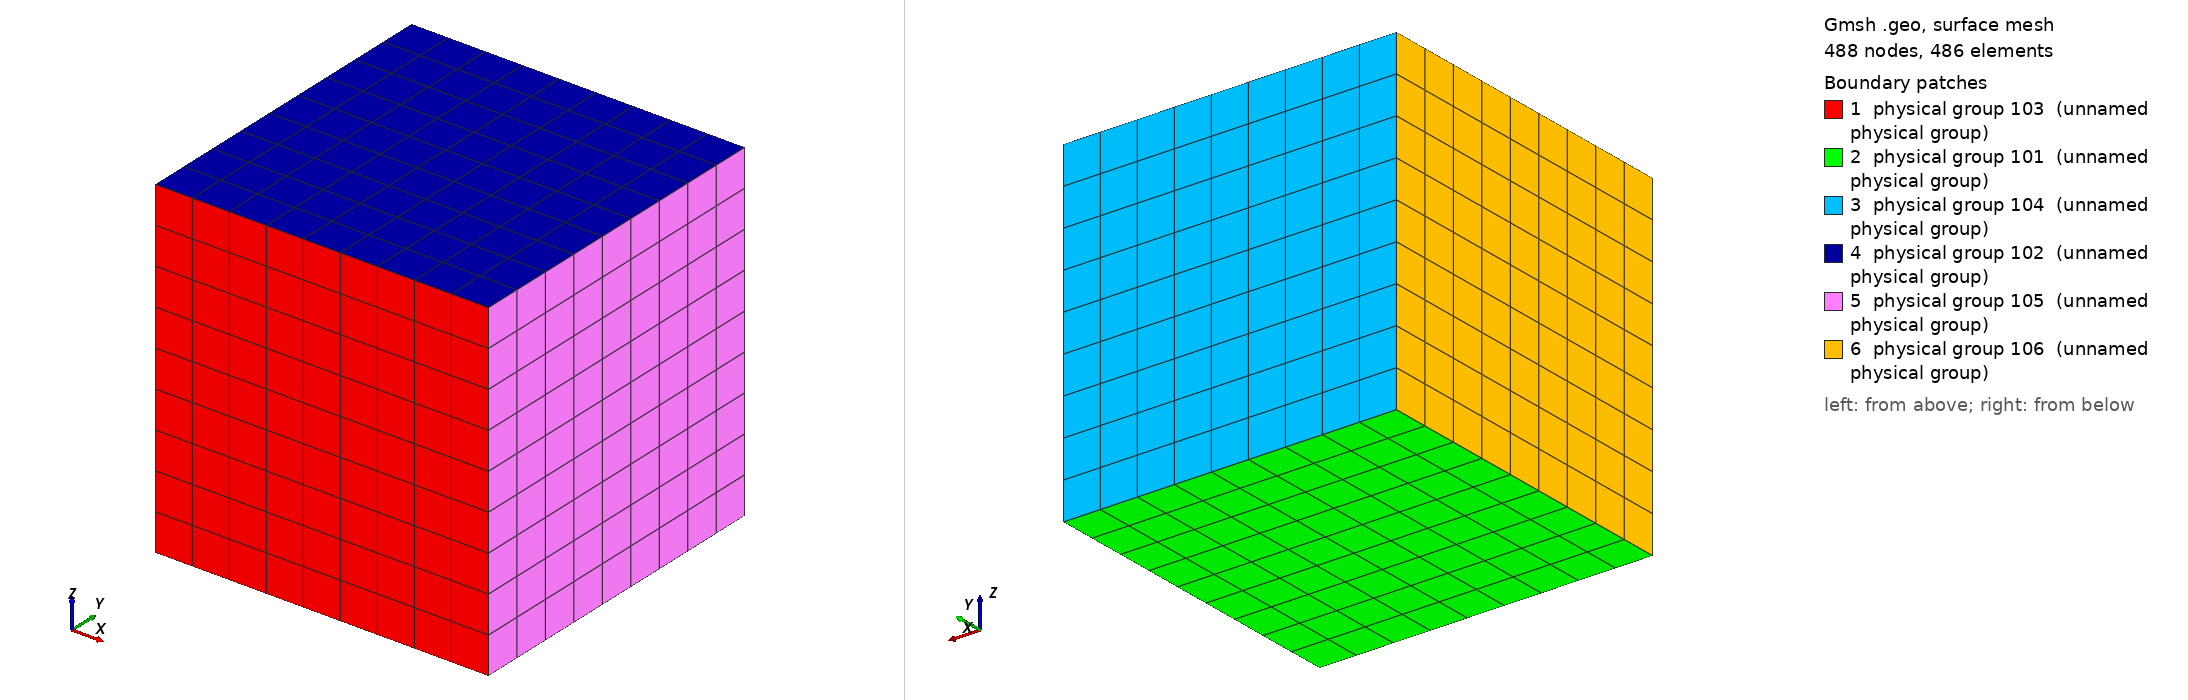

Gmsh geometry script, surface-meshed: 488 nodes, 486 surface elements. Boundary patches (legend numbers): 1 physical group 103 (unnamed physical group), 2 physical group 101 (unnamed physical group), 3 physical group 104 (unnamed physical group), 4 physical group 102 (unnamed physical group), 5 physical group 105 (unnamed physical group), 6 physical group 106 (unnamed physical group). Left view from above one corner, right view from below the opposite corner. Legend entries are the model's physical surfaces. The drawing asked Gmsh for element sizes between 1% and 20% of the model's largest extent; the script's own settings can give other sizes.

=== cube_hex_struct.geo (drawn) ===
// This geo script is taken from following blog 
// http://matveichev.blogspot.in/2013/12/building-hexagonal-meshes-with-gmsh.html
// it is very nice gmsh article cum tutorial specially for structured hex meshes

lc = 1.0;  //characteristic length, if required
np = 10;  // no of point on each edge

Point(1) = {0, 0, 0, lc};
Point(2) = {1, 0, 0, lc};
Point(3) = {0, 1, 0, lc};
Point(4) = {1, 1, 0, lc};
Point(5) = {1, 1, 1, lc};
Point(6) = {1, 0, 1, lc};
Point(7) = {0, 1, 1, lc};
Point(8) = {0, 0, 1, lc};

Line(1) = {3, 7};
Line(2) = {7, 5};
Line(3) = {5, 4};
Line(4) = {4, 3};
Line(5) = {3, 1};
Line(6) = {2, 4};
Line(7) = {2, 6};
Line(8) = {6, 8};
Line(9) = {8, 1};
Line(10) = {1, 2};
Line(11) = {8, 7};
Line(12) = {6, 5};

Line Loop(13) = {7, 8, 9, 10};
Plane Surface(14) = {13};
Line Loop(15) = {6, 4, 5, 10};
Plane Surface(16) = {15};
Line Loop(17) = {3, 4, 1, 2};
Plane Surface(18) = {17};
Line Loop(19) = {12, -2, -11, -8};
Plane Surface(20) = {19};
Line Loop(21) = {7, 12, 3, -6};
Plane Surface(22) = {21};
Line Loop(23) = {9, -5, 1, -11};
Plane Surface(24) = {23};
Surface Loop(25) = {14, 22, 20, 18, 16, 24};

Volume(26) = {25};

Transfinite Line "*" = np; 
Transfinite Surface "*";
Recombine Surface "*";
Transfinite Volume "*";

Physical Volume(1) = {26};
Physical Surface(101) = {16};
Physical Surface(102) = {20};
Physical Surface(103) = {14};
Physical Surface(104) = {18}; 
Physical Surface(105) = {22};
Physical Surface(106) = {24};
